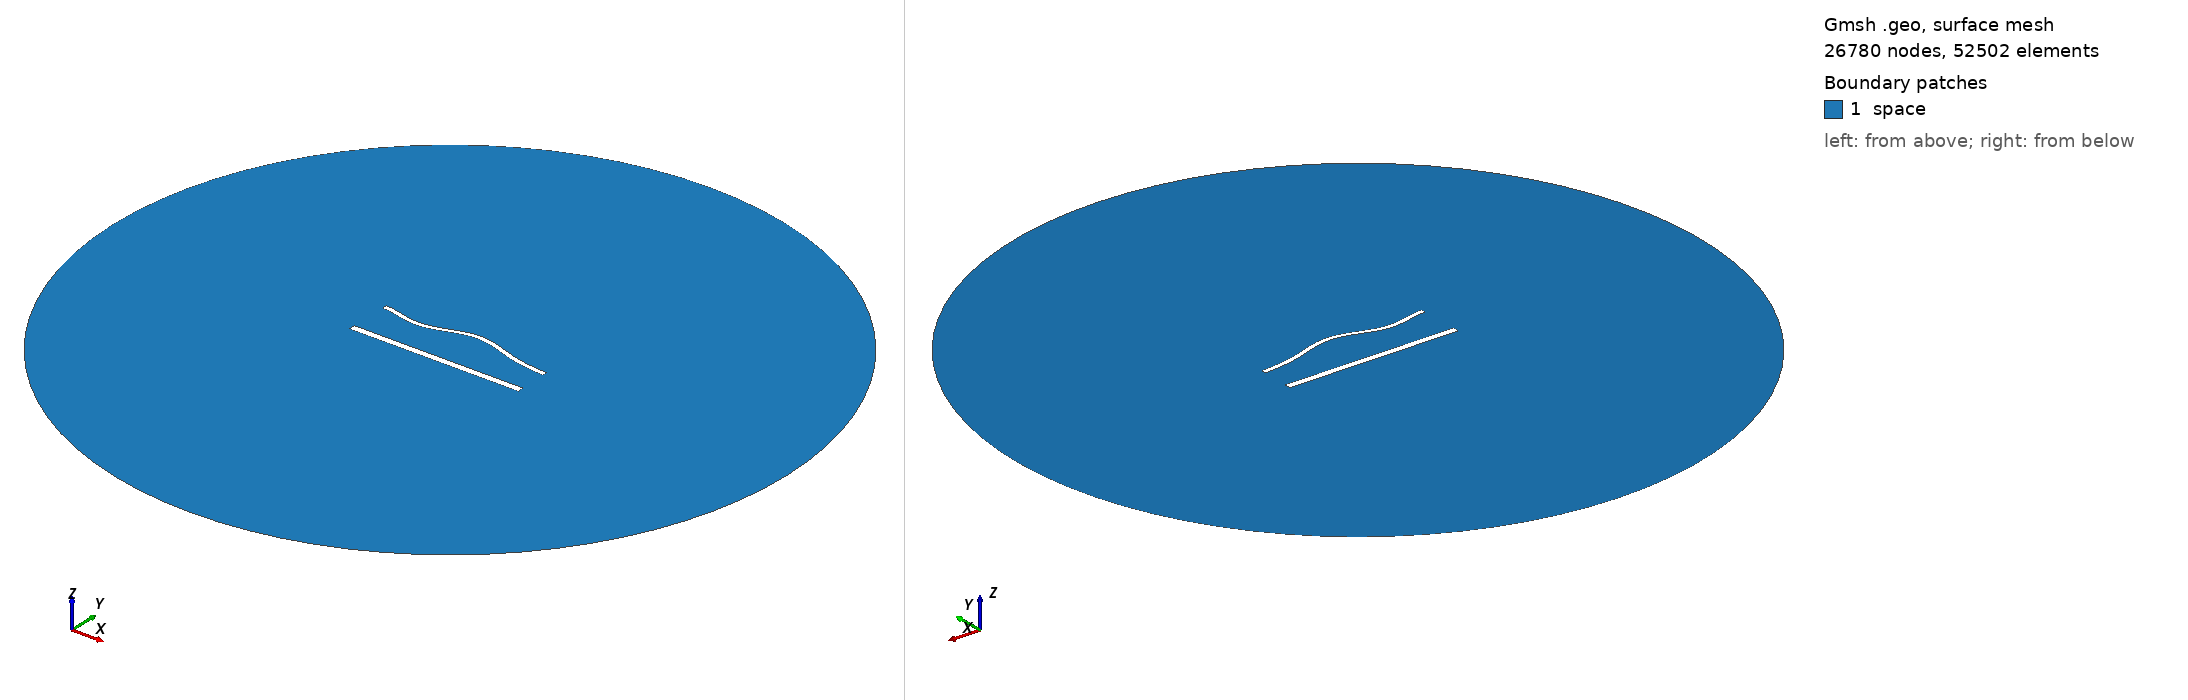

Gmsh geometry script, surface-meshed: 26780 nodes, 52502 surface elements. Boundary patches (legend numbers): 1 space. Left view from above one corner, right view from below the opposite corner. Legend entries are the model's physical surfaces. The drawing asked Gmsh for element sizes between 1% and 20% of the model's largest extent; the script's own settings can give other sizes.

=== 1801.geo (drawn) ===
//---------------------------------------
// Geometry kernel
//---------------------------------------

SetFactory("OpenCASCADE");



//---------------------------------------
// Parameters of the geometry
//---------------------------------------

// Overetch of the upper plate
overetch = 0.5;

// Distance between the plates
distance = 25.0;

// Discretization over the x axis (for the deformation)
nx = 50; 

// Length of the plate
L = 100 - overetch; 

// Number of modes
n = 4; 

// 1st mode coefficient
coeff(1) = -1.5;
beta(1) = 0.596864 * 3.1415926535 / L;

// 2nd mode coefficient
coeff(2) = 1.5;
beta(2) = 1.49418 * 3.1415926535 / L;

// 3rd mode coefficient
coeff(3) = -1.5;
beta(3) = 2.50025 * 3.1415926535 / L;

// 4th mode coefficient
coeff(4) = -1.5;
beta(4) = 3.49999 * 3.1415926535 / L;



//---------------------------------------
// Upper plate (deformed rectangle)
//---------------------------------------

// Coordiantes of the upper plate
xmin = -50;
xmax = 50 - overetch;

// Height of the upper plate
yheight = 4 - 2 * overetch;

// Indexes of the points
UpperID[] = {};
LowerID[] = {};
LeftID[] = {};
RightID[] = {};

// Point index
p = 1;

// Horizontal edges
For i In {1:nx}
    x = xmin + (i-1)*(xmax - xmin)/(nx-1);

    y_bottom = distance / 2 + overetch;
    For j In {1:n}
        C = (Cosh(beta(j)*L) + Cos(beta(j)*L)) / (Sinh(beta(j)*L) + Sin(beta(j)*L));
        y_bottom  = y_bottom + coeff(j) * (Cosh(beta(j)*(x+50)) - Cos(beta(j)*(x+50)) - C * (Sinh(beta(j)*(x+50)) - Sin(beta(j)*(x+50))));
    EndFor

    y_top = y_bottom + yheight;

    Point(p) = {x, y_top, 0, 1.0};
    UpperID[i] = p;
    p = p + 1;

    Point(p) = {x, y_bottom, 0, 1.0};
    LowerID[i] = p;
    p = p + 1;
EndFor

// Create point lists
UpperPts[] = {}; LowerPts[] = {};
For i In {1:nx}
  UpperPts[] += {UpperID[i]};
  LowerPts[] += {LowerID[i]};
EndFor

// Build splines
Spline(1) = {UpperPts[]};
Spline(2) = {LowerPts[]};
Line(3) = {LowerPts[nx-1], UpperPts[nx-1]};
Line(4) = {LowerPts[0], UpperPts[0]};

// Build the plane surface
Curve Loop(1) = {2, 3, -1, -4};
Plane Surface(1) = {1};



//---------------------------------------
// Lower plate (rectangle)
//---------------------------------------

// Vertices
Point(1001) = {-50, -distance/2, 0, 1.0};
Point(1002) = { 50, -distance/2, 0, 1.0};
Point(1003) = { 50,  -distance/2 + 4, 0, 1.0};
Point(1004) = {-50,  -distance/2 + 4, 0, 1.0};

// Edges
Line(5) = {1001, 1002};
Line(6) = {1002, 1003};
Line(7) = {1003, 1004};
Line(8) = {1004, 1001};

// Plane surface
Line Loop(2) = {5, 6, 7, 8};
Plane Surface(2) = {2}; 



//---------------------------------------
// Outer (fictious) boundary
//---------------------------------------

// Points
Point(1005) = {0, 0, 0};       // Center
Point(1006) = {200, 0, 0};     // Start point
Point(1007) = {0, 200, 0};     // 90 degrees
Point(1008) = {-200, 0, 0};    // 180 degrees
Point(1009) = {0, -200, 0};    // 270 degrees

// Circle arcs (each needs start, center, end)
Circle(9) = {1006, 1005, 1007};
Circle(10) = {1007, 1005, 1008};
Circle(11) = {1008, 1005, 1009};
Circle(12) = {1009, 1005, 1006};

// Plane surface for the entire domain
Curve Loop(3) = {9, 10, 11, 12};
Surface(3) = {3};

// Subtract the plates from the whole domain to obtain the actual domain where we want to solve the equations
BooleanDifference{ Surface{3}; Delete; }{ Surface{1}; Surface{2}; Delete; }




//---------------------------------------
// Transfinite Lines/Curves
//---------------------------------------

// Set the number of points on the boundaries
r = 6;
d = 0.15;

// Plates
Transfinite Curve {1} = 50*r/4 Using Progression 1;
Transfinite Line {2} = 50*r Using Progression 1;
Transfinite Curve {3, 4} = 2*r Using Progression 1+d;
Transfinite Line {5} = 50*r/4 Using Progression 1;
Transfinite Line {7} = 50*r Using Progression 1;
Transfinite Line {6} = 2*r Using Progression 1-d;
Transfinite Line {8} = 2*r Using Progression 1+d;

// Outer boundary
Transfinite Line {9, 10, 11, 12} = 20 Using Progression 1;



//---------------------------------------
// Physical groups
//---------------------------------------                

// Physical curves (boundaries)
Physical Line("force_segment", 10) = {2};
Physical Line("upper_plate", 11) = {1, 3, 4};
Physical Line("lower_plate", 12) = {5, 6, 7, 8};
Physical Line("boundary", 20) = {9, 10, 11, 12};

// Physical Surfaces
Physical Surface("space", 30) = {3};



//---------------------------------------
// 6. Generate the Mesh
//---------------------------------------

// 2D mesh generation
Mesh 2;
